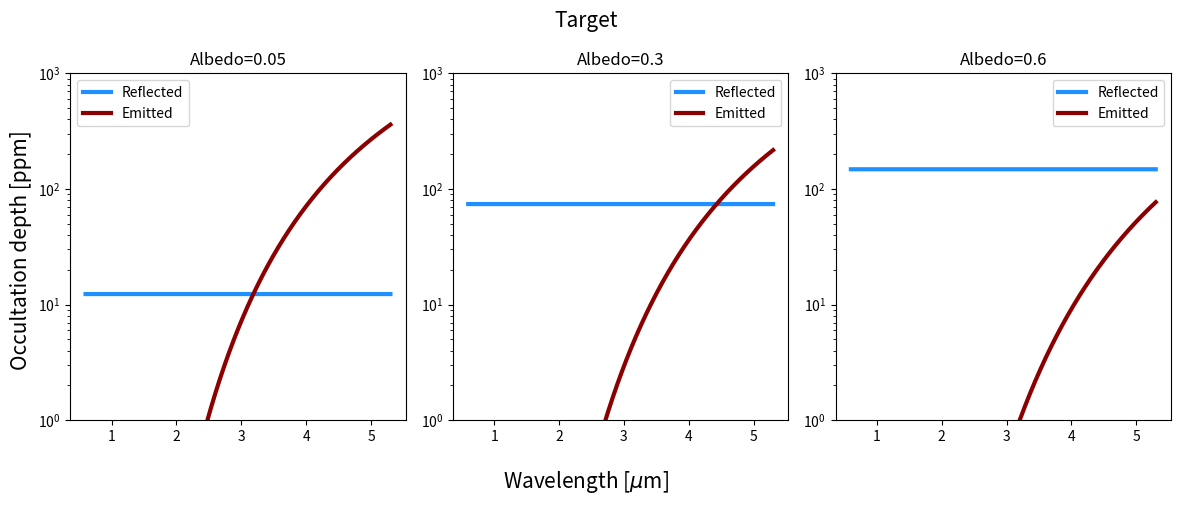

This chart was generated by the following Python code:
#!/usr/bin/python3

# Short Python code to determine the relative occultation depths from both reflected and emitted lights, in parts per million.
# The code requires user input of stellar effective temperature, stellar radius, planetary radius, orbital semi-major axis, a wavelength range, and a few albedo choices.
# A plot is created, turning on the relevant option will save this figure. All parts of the script can be tuned as needed.
# 
# by Adam Stevenson, inspired by code from Amaury Triaud
# last modified 31/7/2026
# Queries and improvements to a.t.stevenson@bham.ac.uk or adam.stevenson29@gmail.com


import numpy as np
import matplotlib.pyplot as plt
import sys


# ----------------------  USER INPUTS ------------------------------

teff = 3000
rp = 9.58
rstar=0.23
sma=0.026
wl = np.arange(0.6e-6, 5.30e-6, 1e-9) # e.g. NIRSPEC PRISM

# define if albedo is known or not
# if unknown, the figure will have three panels. if known, there will only be a single albedo choice and one panel in the figure.
albedo_known = False

if albedo_known == False:
    # enter three exploratory values
    albedo=[0.05,0.3,0.6]
else:
   # enter the actual albedo value
   albedo = [0.1] #leave as a 1-item list or suffer the consequences

targ_name = 'Target'

# to save the figure created
save_figure = True


# ----------------------  END OF INPUTS ------------------------------


def main():
    if len(albedo)==3:
        fig,ax=plt.subplots(nrows=1,ncols=3,figsize=(12,5))

        occult1=reflected_emitted(teff,rp,rstar,sma,wl,albedo[0])
        ax[0].plot(wl*1e6,occult1[2],label='Reflected',c='dodgerblue',linewidth=3)
        ax[0].plot(wl*1e6,occult1[3],label='Emitted',c='darkred',linewidth=3)
        ax[0].set_yscale('log')
        ax[0].legend(loc='best')

        occult2=reflected_emitted(teff,rp,rstar,sma,wl,albedo[1])
        ax[1].plot(wl*1e6,occult2[2],label='Reflected',c='dodgerblue',linewidth=3)
        ax[1].plot(wl*1e6,occult2[3],label='Emitted',c='darkred',linewidth=3)
        ax[1].set_yscale('log')
        ax[1].legend(loc='best')

        occult3=reflected_emitted(teff,rp,rstar,sma,wl,albedo[2])
        ax[2].plot(wl*1e6,occult3[2],label='Reflected',c='dodgerblue',linewidth=3)
        ax[2].plot(wl*1e6,occult3[3],label='Emitted',c='darkred',linewidth=3)
        ax[2].set_yscale('log')
        ax[2].legend(loc='best')


        # These are suitable for the current target. Feel free to modify!
        ax[0].set_ylim(1e0,1e3)
        ax[1].set_ylim(1e0,1e3)
        ax[2].set_ylim(1e0,1e3)


        ax[0].set_title(f'Albedo={albedo[0]}')
        ax[1].set_title(f'Albedo={albedo[1]}')
        ax[2].set_title(f'Albedo={albedo[2]}')

        fig.suptitle(f'{targ_name}',fontsize=15)
        fig.supxlabel(r'Wavelength [$\mu$m]',fontsize=15)
        fig.supylabel('Occultation depth [ppm]',fontsize=15)
        fig.tight_layout();
        if save_figure==True:
            plt.savefig(f'occulation_depths_{targ_name}.pdf',bbox_inches='tight')
        plt.show()

    elif len(albedo)==1:
        fig,ax=plt.subplots(nrows=1,ncols=1,figsize=(4,5))

        occult=reflected_emitted(teff,rp,rstar,sma,wl,albedo[0])
        ax.plot(wl*1e6,occult[2],label='Reflected',c='dodgerblue',linewidth=3)
        ax.plot(wl*1e6,occult[3],label='Emitted',c='darkred',linewidth=3)
        ax.set_yscale('log')
        ax.legend(loc='best')

        # These are suitable for the current target. Feel free to modify!
        ax.set_ylim(1e0,1e3)

        ax.set_title(f'Albedo={albedo[0]}')

        fig.suptitle(f'{targ_name}',fontsize=15)
        fig.supxlabel(r'Wavelength [$\mu$m]',fontsize=15)
        fig.supylabel('Occultation depth [ppm]',fontsize=15)
        fig.tight_layout()
        if save_figure==True:
            plt.savefig(f'occulation_depths_{targ_name}.pdf',bbox_inches='tight')
        plt.show()
    else:
        # 1x3 plot is fine, could iterate over whatever number of albedo inputs but too many options is overkill. 
        print('Wrong number of albedo inputs, cancelling for now')
        sys.exit()

# ----------------------  END OF MAIN ------------------------------


#-------------------------------------------------------------------
#-------------------------------------------------------------------



# ----------------------  FUNCTIONS --------------------------------



def reflected_emitted(teff,rp,rstar,sma,wave_array=np.arange(0.6e-6, 5.30e-6, 1e-9) ,albedo=0.05):
    """

    Calculates the black body curves of reflected and emitted light. Also returns the occultation depths for these two components.

    Inputs:
    teff = effective temperature of host star
    rp = radius of planet, in units of Earth radius
    rstar = radius of star, in units of solar radius
    sma = semi major axis of orbit, in AU
    wave_array = wavelength range of interest, in metres, e.g. np.arange(0.5e-6, 10e-6, 1e-9) or similar
    albedo = estimate of albedo for planet. Default set to typical HJ ball-park

    """

    Rearth = 6378100.0
    Rsun = 695700000.0
    au = 149597870700.0
    
    rp_a = (rp*Rearth)/(sma*au)
    rs_a = (rstar*Rsun)/(sma*au)
    depth = ((rp*Rearth)/(rstar*Rsun))**2

    teq = eq_temp(teff,rs_a,albedo) 

    star_BB = planck_wave(teff,wave_array)
    reflection_BB = albedo * rp_a**2 * star_BB
    emission_BB = depth * planck_wave(teq, wave_array)

    reflection_depth = (reflection_BB/star_BB) * 1e6 # multiplication factor to convert to ppm
    emission_depth = (depth * planck_wave(teq, wave_array)/star_BB) * 1e6

    return reflection_BB, emission_BB, reflection_depth, emission_depth
    

def eq_temp(teff,rs_a,albedo):
  """
  
  calculates the equilibrium temperature of an exoplanet, taking albedo into account

  Inputs:
  teff = effective temperature of host star
  rs_a = the ratio between the stellar radius and the orbital semi-major axis of the planet
  albedo = the albedo

  """

  return teff * (0.5*rs_a)**0.5 * (1-albedo)**0.25

def planck_wave(temp, wave_array):
    """
    Calculate the spectral radiance Planck function for a given wavelength range
    
    Inputs:
    temp = temperature of the object, be it star or planet
    wave_array = wavelength grid over which to sample the planck function, e.g. np.arange(0.5e-6, 10e-6, 1e-9)

    """

    # constants from astropy.constants
    h = 6.62607015e-34
    c = 299792458.0
    k_B = 1.380649e-23

    a = 2.0 * h * c**2
    b = h * c/(wave_array * k_B * temp)
    B = a / ((wave_array**5) * (np.exp(b) - 1.0))
    return B

# ----------------------  END OF FUNCTIONS ------------------------------




if __name__ == "__main__":
    main()
